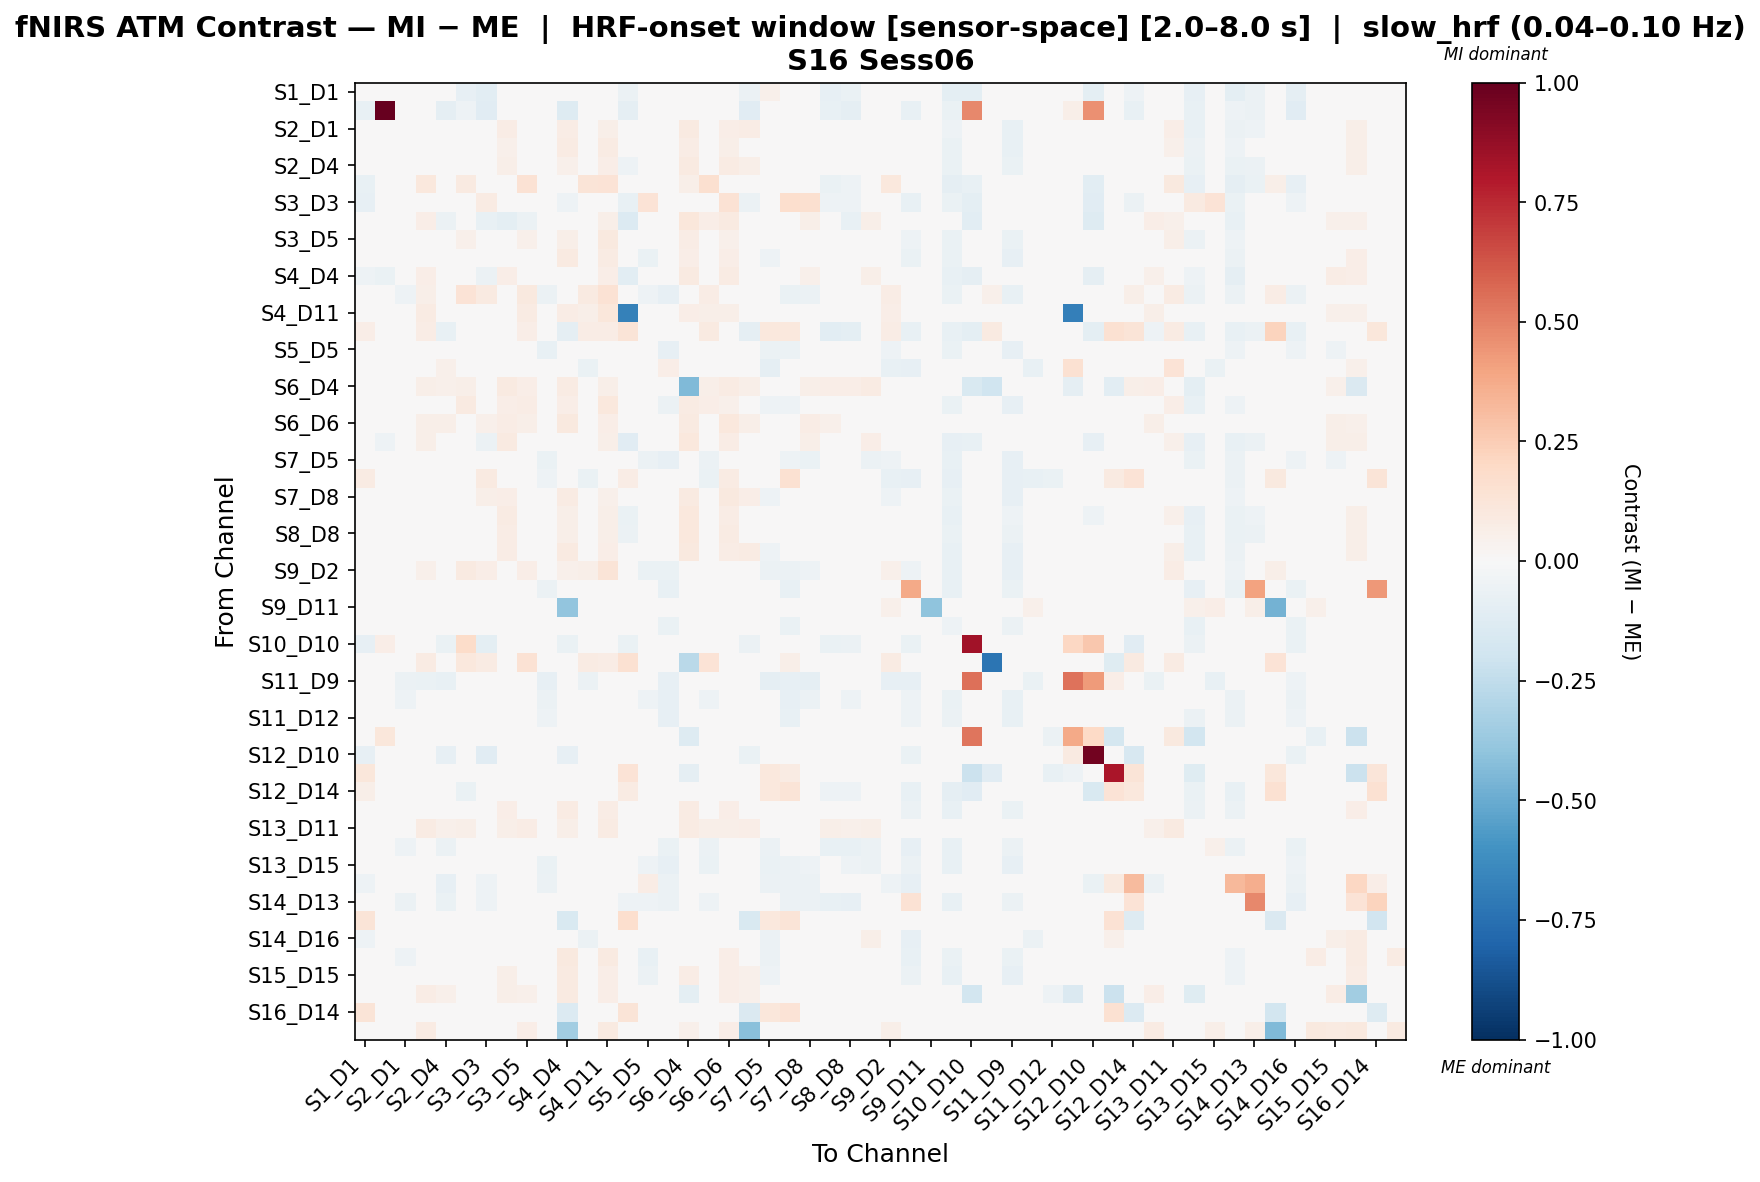

The file beside this chart, header and first rows:
, S1_D1 hbo, S1_D3 hbo, S2_D1 hbo, S2_D2 hbo, S2_D4 hbo, S3_D1 hbo, S3_D3 hbo, S3_D4 hbo, S3_D5 hbo, S4_D2 hbo, S4_D4 hbo, S4_D6 hbo, S4_D11 hbo, S5_D3 hbo, S5_D5 hbo, S5_D7 hbo, S6_D4 hbo, S6_D5 hbo, S6_D6 hbo, S6_D8 hbo, S7_D5 hbo, S7_D7 hbo, S7_D8 hbo
S1_D1 hbo, -0.02537, -0.04362, -0.01629, 0.00614, -0.02974, -0.08108, -0.1074, 0.01001, 0.0006864, -0.01938, -0.04616, 0.005365, 0.000718, -0.05556, 0.002267, -0.03098, 0.03247, 0.003816, 0.007689, -0.05936, 0.0502, 0.007676, 0.002267
S1_D3 hbo, -0.07371, 1.0, -0.02951, -0.03606, -0.08705, -0.05406, -0.1163, -0.01639, -0.01642, -0.02951, -0.1272, -0.03279, -0.03606, -0.08685, -0.01478, -0.03606, -0.008196, -0.0197, -0.02623, -0.1108, -0.03442, -0.03442, -0.02623
S2_D1 hbo, 0.02126, -0.009832, 0.001358, 0.01508, 0.02109, 0.02181, 0.0193, 0.0706, 0.007222, -0.01889, 0.07661, -0.03207, 0.05913, -0.03113, -0.0348, -0.03294, 0.08917, -0.01013, 0.06514, 0.07278, -0.03535, -0.03349, 0.01399
S2_D2 hbo, 0.005295, -0.01286, -0.03564, 0.03168, -0.0002071, 0.03596, 0.03748, 0.0546, 0.02283, -0.02854, 0.08119, 0.004969, 0.08533, -0.01315, -0.04992, -0.03963, 0.07251, -0.01036, 0.05716, 0.04649, -0.04357, -0.03537, -0.01154
S2_D4 hbo, 0.001243, -0.02724, -0.008501, 0.04432, 0.005952, 0.002857, -0.0022, 0.06031, 0.01188, -0.01011, 0.05416, -0.001692, 0.06754, -0.05247, -0.02927, -0.009621, 0.08942, -0.008231, 0.07906, 0.05847, -0.0242, -0.0143, 0.02371
S3_D1 hbo, -0.07117, -0.03737, -0.01687, 0.1058, -0.02932, 0.08915, 0.01552, 0.03604, 0.1479, -0.01974, -0.01927, 0.1253, 0.1384, -0.02786, 0.0125, -0.03109, 0.05858, 0.1596, 0.02695, -0.0467, 0.007212, -0.01099, 0.001231
S3_D3 hbo, -0.079, -0.04715, -0.01539, 0.02862, -0.04382, -0.04653, 0.0817, 0.01006, 0.01407, -0.004151, -0.05247, -0.004749, 0.03245, -0.07787, 0.1348, 0.01236, 0.03719, 0.03097, 0.1416, -0.0551, -0.03225, 0.1658, 0.1637
S3_D4 hbo, 0.01168, -0.007864, 0.009807, 0.06603, -0.05541, 0.0133, -0.07792, -0.09602, -0.06123, 0.0102, 0.01835, 0.02696, 0.06013, -0.1366, 0.01104, 0.02721, 0.1168, 0.06355, 0.08651, 0.02509, 0.01104, 0.028, 0.06249
S3_D5 hbo, -0.004246, -0.01293, -0.02179, 0.04224, -0.01959, 0.05261, 0.02772, 0.04995, 0.0503, -0.02651, 0.06031, 0.02853, 0.1002, -0.0199, -0.04322, -0.04367, 0.07223, 0.04127, 0.05351, 0.02941, -0.04217, -0.0394, -0.02097
S4_D2 hbo, -0.003873, -0.01013, -0.01276, 0.03839, 0.01537, -0.003873, 0.02179, 0.04204, 0.01751, 0.01695, 0.08934, -0.009768, 0.07917, -0.0304, -0.07016, -0.02868, 0.06521, -0.04261, 0.06559, 0.04888, -0.0532, -0.03597, -0.01853
S4_D4 hbo, -0.05303, -0.06282, 0.002714, 0.06801, -0.01087, -0.04397, -0.0567, 0.06803, 0.04034, 0.02604, -0.01016, 0.02542, 0.06766, -0.1078, -0.003077, 0.02475, 0.09135, 0.0288, 0.08105, -0.03061, 0.00177, 0.02578, 0.05359
S4_D6 hbo, 0.003171, -0.01201, -0.0542, 0.06109, -0.03571, 0.1364, 0.09051, 0.01827, 0.09761, -0.05682, 0.03939, 0.08945, 0.1457, 0.04484, -0.05111, -0.08169, 0.03329, 0.07635, 0.02129, 0.006332, -0.0454, -0.0634, -0.05629
S4_D11 hbo, -0.0002096, -0.01165, -0.005811, 0.07997, 0.04375, 0.04229, 0.04309, 0.04488, 0.08211, 0.02075, 0.07682, 0.05637, 0.1158, -0.677, -0.003447, 0.005857, 0.06493, 0.0606, 0.05627, 0.04431, 0.0002152, 0.01049, 0.03106
S5_D3 hbo, 0.06332, -0.04418, -0.03277, 0.07478, -0.07611, 0.01683, -0.01396, -0.02829, 0.06363, -0.02932, -0.09079, 0.07593, 0.07305, 0.1303, -0.01883, -0.03219, -0.002874, 0.08699, -0.02759, -0.09309, 0.102, 0.1018, -0.03047
S5_D5 hbo, 0.01167, -0.01147, -0.03954, -0.03162, -0.0379, 0.02125, -0.007946, 0.0194, -0.03378, -0.07417, 0.02377, -0.02296, 0.007931, -0.02874, -0.01843, -0.08201, 0.03797, -0.04437, 0.03364, 0.02268, -0.05712, -0.05497, -0.0299
S5_D7 hbo, -0.02248, 0.03159, -0.03973, -0.02042, 0.05234, 0.02061, 0.03516, 0.02703, -0.009516, -0.04815, 0.0376, -0.06753, 0.015, 0.01225, -0.04335, 0.0688, 0.04852, -0.02365, 0.04469, 0.02592, -0.08697, -0.02253, -0.01939
S6_D4 hbo, 0.03264, -0.03122, 0.006539, 0.05843, 0.05129, 0.06062, 0.02594, 0.08765, 0.06855, 0.01026, 0.08299, 0.01775, 0.05828, -0.02888, 0.01075, 0.02827, -0.4428, 0.05783, 0.07957, 0.05952, 0.008422, 0.02594, 0.05858
S6_D5 hbo, 0.01063, -0.013, -0.01901, 0.03401, -0.01219, 0.08842, 0.04844, 0.06907, 0.07315, -0.04977, 0.06439, 0.03458, 0.105, 0.004827, -0.04732, -0.05723, 0.08464, 0.06567, 0.05157, 0.04823, -0.05424, -0.05058, -0.03232
S6_D6 hbo, 0.004953, -0.00998, 0.0004932, 0.06056, 0.06102, 0.0199, 0.05291, 0.07045, 0.05682, 0.01963, 0.09617, 0.02114, 0.06483, -0.03119, 0.01553, 0.03227, 0.09112, 0.03039, 0.1054, 0.06165, 0.005561, 0.04401, 0.07142
S6_D8 hbo, -0.0487, -0.05152, 0.008108, 0.05714, 0.01995, -0.04133, -0.05743, 0.09267, 0.03933, 0.01274, 0.005913, 0.01018, 0.05529, -0.111, 0.01384, 0.01929, 0.1019, 0.04777, 0.07689, -0.02649, 0.009148, 0.01558, 0.05807
S7_D5 hbo, 0.04278, -0.01122, -0.0435, -0.03237, -0.03762, 0.0111, -0.02885, 0.01084, -0.03791, -0.06845, 0.02034, -0.02481, 0.00601, 0.009476, -0.0605, -0.08157, 0.02901, -0.05587, 0.01295, 0.01075, -0.02226, -0.05212, -0.06618
S7_D7 hbo, 0.07896, -0.01122, -0.04085, -0.0172, -0.03342, -0.01582, 0.08874, 0.02588, -0.04762, -0.05003, 0.03276, -0.06295, 0.01808, 0.07596, -0.009447, -0.02236, 0.04602, -0.06264, 0.08134, 0.01936, 0.01334, 0.1531, 0.04944
S7_D8 hbo, 0.009577, -0.009163, -0.01938, 0.01942, 0.0102, 0.01841, 0.05834, 0.06659, -0.009091, -0.03801, 0.0788, -0.02744, 0.05457, -0.02874, -0.01542, -0.01703, 0.08759, -0.02676, 0.09682, 0.06392, -0.05464, 0.009372, 0.03784
S8_D6 hbo, -0.01577, -0.02057, -0.01208, 0.03565, 0.01462, -0.004716, -0.009802, 0.0791, 0.01985, -0.01479, 0.06001, -0.006406, 0.059, -0.06571, -0.00882, -0.005295, 0.1016, 0.01834, 0.077, 0.04252, -0.01534, -0.006555, 0.03152
S8_D8 hbo, -0.01191, -0.02437, -0.01002, 0.0384, 0.006976, 0.004823, -0.009337, 0.07798, 0.02066, -0.01584, 0.05878, -0.003984, 0.06064, -0.0617, -0.01477, -0.01035, 0.1027, 0.01894, 0.07974, 0.0489, -0.02034, -0.009254, 0.02864
S8_D15 hbo, 0.007687, 0.0, -0.01132, 0.02823, 0.02488, 0.01891, 0.0245, 0.07453, 0.01514, -0.0337, 0.08995, -0.01312, 0.06605, -0.02649, -0.04225, -0.03033, 0.09766, -0.01072, 0.07222, 0.08378, -0.05085, -0.03177, -0.002762
S9_D2 hbo, 0.004248, -0.01081, -0.03123, 0.05166, -0.02517, 0.08832, 0.06897, 0.02101, 0.06586, -0.04528, 0.051, 0.06153, 0.1309, 0.0238, -0.06315, -0.06924, 0.03694, 0.0366, 0.02043, 0.01817, -0.05689, -0.05936, -0.05165
S9_D9 hbo, -0.001206, -0.02337, -0.03229, -0.01505, -0.03358, 0.01016, -0.04704, 0.02864, -0.02045, -0.05655, 0.01491, -0.005867, 0.01875, -0.04924, -0.02179, -0.07067, 0.04842, -0.0184, 0.0248, 0.01227, -0.02234, -0.07067, -0.02867
S9_D11 hbo, -0.02218, -0.01136, -0.03245, 0.03029, -0.005253, -0.02164, -0.02921, -0.01947, 0.02593, 0.009545, -0.3966, 0.0352, 0.04942, -0.03191, -0.03191, -0.03299, -0.002704, -0.03191, 0.007884, -0.02055, -0.01553, -0.03408, -0.03083
S10_D9 hbo, -0.01485, -0.01826, -0.01399, -0.01804, -0.03546, -0.005392, -0.04963, 0.01151, -0.0115, -0.04873, 0.001438, -0.01645, 0.004777, -0.04384, -0.007925, -0.0663, 0.03233, -0.01555, 0.01029, -0.005667, -0.03508, -0.06728, -0.03386
S10_D10 hbo, -0.07836, 0.06897, -0.02876, -0.01917, -0.06964, 0.1839, -0.1009, -0.03566, 0.01258, -0.02756, -0.0682, -0.01797, -0.02756, -0.06536, 0.02072, -0.02876, -0.02976, 0.02192, -0.02157, -0.05953, -0.02876, -0.02636, -0.02516
S10_D12 hbo, 0.03073, 0.0, -0.02999, 0.08228, -0.02057, 0.1066, 0.08142, -0.02657, 0.1421, -0.02828, -0.00857, 0.08314, 0.07628, 0.1548, 0.03073, -0.02999, -0.2727, 0.1387, -0.024, -0.01028, 0.03073, 0.06196, -0.02828
S11_D9 hbo, -0.02097, -0.009534, -0.05525, -0.06366, -0.07554, 0.02078, -0.02669, -0.02669, 0.00796, -0.08385, -0.01589, -0.06078, -0.02987, 0.01378, -0.007735, -0.08063, -0.003178, -0.004851, -0.02669, -0.01398, -0.09124, -0.08097, -0.08869
S11_D11 hbo, 0.002969, -0.01371, -0.05195, -0.02805, -0.0379, 0.008706, -0.03142, 0.01099, -0.02982, -0.05623, 0.03567, -0.02346, 0.03229, -0.03199, -0.05163, -0.08204, 0.02641, -0.05277, 0.01505, 0.00527, -0.04588, -0.08318, -0.05565
S11_D12 hbo, 0.004593, -0.007537, -0.04045, -0.02072, -0.03199, 0.007377, -0.02701, 0.002081, -0.01843, -0.05219, 0.03628, -0.01744, 0.01995, -0.02548, -0.04231, -0.07849, 0.02204, -0.04446, 0.02372, 0.01213, -0.03953, -0.07724, -0.04877
S11_D13 hbo, -0.01946, 0.1155, -0.03, -0.02351, 0.01961, 0.005751, -0.02513, -0.02918, 0.0261, -0.02918, -0.01865, -0.0227, -0.02918, -0.02724, 0.02042, 0.02042, -0.1325, 0.02123, -0.02513, -0.009728, -0.03, -0.02837, -0.02756
S12_D10 hbo, -0.08456, -0.001513, -0.02843, -0.01895, -0.07826, -0.02899, -0.1149, -0.03946, 0.02421, -0.02724, -0.07921, -0.01777, -0.02724, -0.03548, 0.03837, -0.02843, 0.0, 0.03956, -0.02132, -0.06736, -0.02843, -0.02606, -0.02487
S12_D12 hbo, 0.1166, 0.0, -0.02835, -0.01972, -0.02958, -0.02205, -0.02218, -0.03204, -0.008348, -0.02835, -0.01232, -0.01849, -0.02835, 0.1329, -0.009441, -0.02835, -0.08823, -0.01451, -0.02218, 0.0, 0.104, 0.08002, -0.02588
S12_D14 hbo, 0.06233, -0.03181, -0.01363, 0.03181, -0.03249, -0.06944, -0.04658, 0.009089, 0.0144, -0.007271, -0.03056, 0.0, 0.02272, 0.08578, -0.02366, 0.01363, 0.03817, 0.01542, 0.01909, -0.03908, 0.103, 0.1258, 0.01363
S13_D6 hbo, -0.01091, -0.01914, -0.02339, 0.02977, 0.006652, 0.004729, 0.01145, 0.06845, 0.02351, -0.01551, 0.0821, -0.01244, 0.0728, -0.04177, -0.04263, -0.02268, 0.08492, -0.01064, 0.06977, 0.04867, -0.03884, -0.02451, 9.11456364561677e-05
S13_D11 hbo, 0.0189, -0.003993, 0.01103, 0.0806, 0.05159, 0.05936, 0.03699, 0.05774, 0.07147, 0.005688, 0.06157, 0.04903, 0.07945, -0.004362, 0.01351, 0.01064, 0.07945, 0.0602, 0.05711, 0.06261, 0.01084, 0.01338, 0.04718
S13_D13 hbo, -0.0426, -0.02285, -0.0513, -0.01525, -0.05807, -0.03896, -0.0207, -0.02009, -0.02364, -0.03822, 0.01093, -0.01054, 0.02871, -0.04871, -0.02094, -0.06816, -0.01106, -0.06087, 0.02045, -0.03973, -0.05587, -0.02324, -0.02766
S13_D15 hbo, 0.0009184, -0.01523, -0.04611, -0.02608, -0.03648, 0.002683, -0.01567, 0.004859, -0.03909, -0.06259, 0.03242, -0.02206, 0.02451, -0.03373, -0.05033, -0.08321, 0.01574, -0.06994, 0.01787, -0.01146, -0.06622, -0.06075, -0.05033
S14_D12 hbo, -0.05353, -0.01321, -0.04692, -0.04725, -0.0795, -0.01395, -0.05129, -0.03235, 0.02906, -0.06059, -0.03841, -0.0444, -0.02756, -0.009156, 0.07182, -0.06179, 0.0, 0.02848, -0.02157, -0.02807, -0.06179, -0.05939, -0.05819
S14_D13 hbo, -0.04476, -0.03224, -0.05491, 4.412037513399904e-05, -0.07004, -0.04083, -0.05381, -0.02714, -0.002114, -0.02337, 0.01116, 0.005481, 0.04768, -0.05139, -0.05314, -0.061, -0.00377, -0.05239, 0.005801, -0.03722, -0.04528, -0.05949, -0.05648
S14_D14 hbo, 0.1264, -0.01032, -0.01442, 0.03923, 0.003724, 0.03131, 0.04636, 0.004871, 0.04569, -0.01384, -0.1541, 0.02326, 0.04763, 0.1656, -0.02451, -0.003156, 0.02609, 0.03398, 0.002578, -0.1547, 0.1091, 0.1264, 0.000284
S14_D16 hbo, -0.0543, -0.03693, -0.02759, -0.005756, -0.02726, 0.0125, -0.01273, 0.02988, 0.0408, -0.02547, -0.0005071, -0.05477, 0.01207, 0.003464, 0.008313, -0.008944, 0.04795, 0.02802, 0.0251, -0.0005071, -0.05902, -0.008413, -0.005224
S15_D13 hbo, -0.02207, -0.01132, -0.05413, 0.02896, -0.008767, -0.01751, 0.03345, 0.03301, 0.0103, -0.007379, 0.09509, -0.015, 0.08799, -0.0277, -0.07084, -0.01625, 0.04942, -0.04901, 0.06762, 0.02385, -0.06, -0.02111, -0.01885
S15_D15 hbo, 0.0002882, -0.00902, -0.02264, 0.03436, 0.004112, 0.004846, 0.02713, 0.05873, 0.008364, -0.02507, 0.09202, -0.01439, 0.06959, -0.02901, -0.0574, -0.02847, 0.0779, -0.03437, 0.06907, 0.05425, -0.05397, -0.03138, -0.006077
S15_D16 hbo, 0.001579, -0.01106, 0.003249, 0.07106, 0.05078, 0.005832, 0.02366, 0.0566, 0.05432, 0.02451, 0.08795, 0.02374, 0.06791, -0.02921, -0.001783, 0.01998, -0.0994, 0.02107, 0.06729, 0.05179, 0.001417, 0.01945, 0.0487
S16_D14 hbo, 0.1266, -0.01031, -0.01358, 0.01622, 0.01623, -0.01597, 0.03031, 0.02815, 0.006781, -0.0005781, -0.134, -0.02929, 0.006462, 0.1321, -0.02519, 0.02271, 0.04605, -0.005141, 0.03193, -0.1443, 0.1106, 0.1348, 0.02163
S16_D16 hbo, -0.02242, -0.01281, -0.006818, 0.08361, 0.03757, -0.02188, 0.02419, 0.03487, 0.0626, 0.0441, -0.3452, 0.03373, 0.08722, -0.03149, -0.03203, 0.02206, 0.05195, -0.01155, 0.06761, -0.4194, -0.01298, 0.02099, 0.02473
